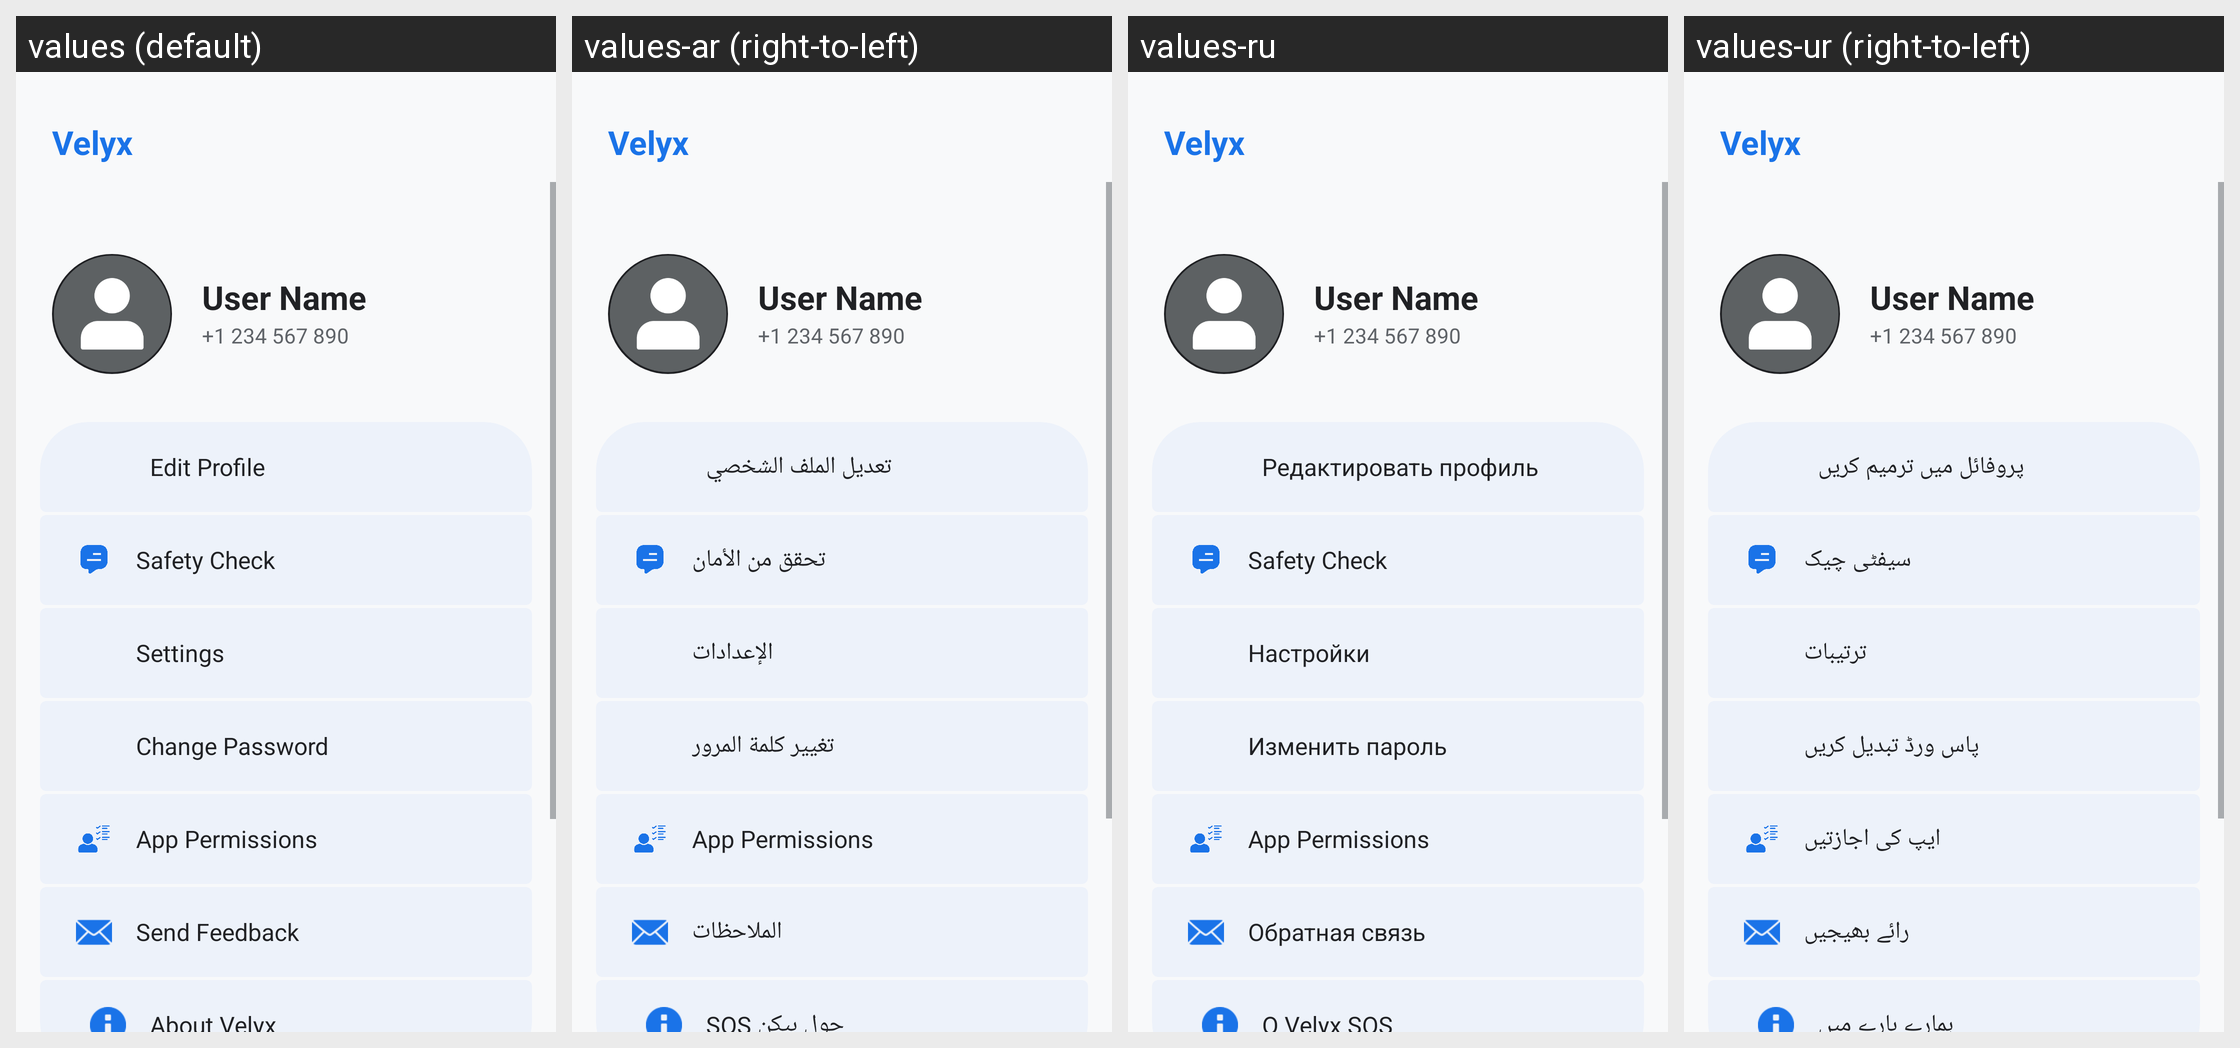

This grid shows one Android layout under several languages. Give, for every string resource on the screen, its name, the default text and each shown locale's text.
Android screen res/layout/fragment_profile.xml rendered under 4 locales, left to right: values (default), values-ar (right-to-left), values-ru, values-ur (right-to-left). Device: Nexus 5 (rendered at 1080×1920; each locale shown at half size, 540×960, under a caption strip naming it); theme Theme.Beacon.
Other locales in the repository, not shown: values-es, values-ja, values-zh.
Strings drawn on this screen, with the default value and each locale's value (text and hints the layout hard-codes, and strings that could not be matched under every locale, appear in the picture but are not listed):

option_edit_profile
  values: Edit Profile
  values-ar: تعديل الملف الشخصي
  values-ru: Редактировать профиль
  values-ur: پروفائل میں ترمیم کریں

option_safety_check
  values: Safety Check
  values-ar: تحقق من الأمان
  values-ru: Safety Check  [not translated; the default value is used]
  values-ur: سیفٹی چیک

option_settings
  values: Settings
  values-ar: الإعدادات
  values-ru: Настройки
  values-ur: ترتیبات

option_change_password
  values: Change Password
  values-ar: تغيير كلمة المرور
  values-ru: Изменить пароль
  values-ur: پاس ورڈ تبدیل کریں

option_permissions
  values: App Permissions
  values-ar: App Permissions  [not translated; the default value is used]
  values-ru: App Permissions  [not translated; the default value is used]
  values-ur: ایپ کی اجازتیں

option_feedback
  values: Send Feedback
  values-ar: الملاحظات
  values-ru: Обратная связь
  values-ur: رائے بھیجیں

option_about
  values: About Velyx
  values-ar: حول بیکن SOS
  values-ru: О Velyx SOS
  values-ur: ہمارے بارے میں
